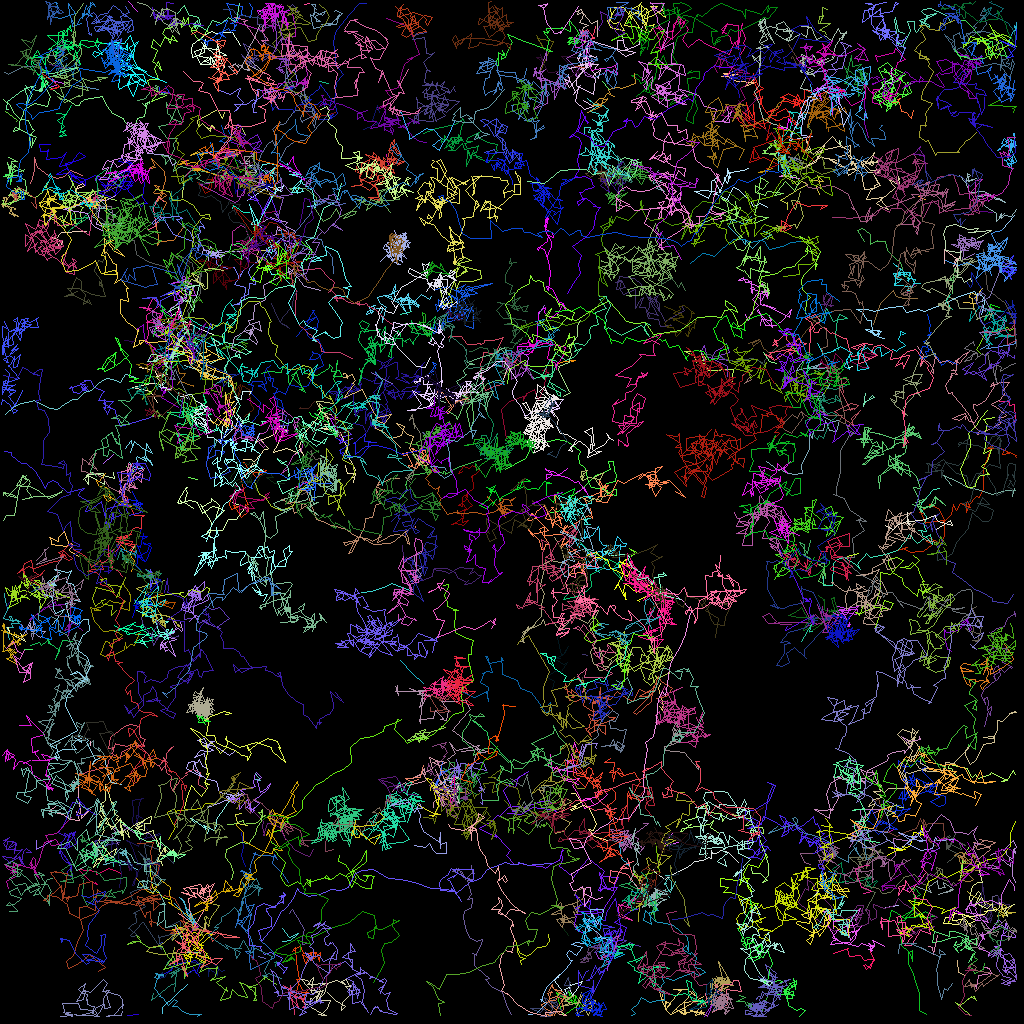

The file beside this chart, header and first rows:
traj_idx, frame, x, y, z
44, 0, 16.33, 47.37, 0.0
67, 0, 38.05, 10.21, 0.0
90, 0, 91.05, 28.45, 0.0
92, 0, 98.21, 28.64, 0.0
99, 0, 125.1, 36.78, 0.0
117, 0, 58.09, 49.58, 0.0
119, 0, 19.17, 51.96, 0.0
211, 0, 18.18, 51.26, 0.0
190, 0, 108.2, 118.9, 0.0
196, 0, 91.24, 25, 0.0
93, 0, 29.5, 30.18, 0.0
93, 1, 30.24, 30.04, 0.0
103, 0, 51.39, 38.88, 0.0
103, 1, 50.04, 39.19, 0.0
128, 0, 24.57, 59.91, 0.0
128, 1, 23.54, 59.58, 0.0
174, 0, 14.09, 108.3, 0.0
174, 1, 14.26, 107.1, 0.0
205, 0, 19.17, 51.96, 0.0
205, 1, 19.31, 51.92, 0.0
301, 1, 86.16, 8.861, 0.0
303, 1, 29.14, 43.1, 0.0
209, 0, 102.2, 74.33, 0.0
209, 1, 103, 74.96, 0.0
209, 2, 103, 74.82, 0.0
306, 1, 94.02, 114.4, 0.0
306, 2, 93.78, 113.2, 0.0
311, 2, 120.4, 108.1, 0.0
312, 2, 120.4, 108.1, 0.0
51, 0, 20.59, 10.75, 0.0
51, 1, 21.12, 11.49, 0.0
51, 2, 19.92, 11.55, 0.0
51, 3, 19.92, 10.86, 0.0
111, 0, 71.32, 45.13, 0.0
111, 1, 71.85, 44.98, 0.0
111, 2, 70.56, 45.13, 0.0
111, 3, 69.78, 45.36, 0.0
157, 0, 9.337, 97, 0.0
157, 1, 9.631, 97.64, 0.0
157, 2, 9.699, 98.06, 0.0
157, 3, 9.724, 97.83, 0.0
1, 0, 41.83, 13.97, 0.0
1, 1, 41.1, 14.28, 0.0
1, 2, 38.89, 14.62, 0.0
1, 3, 37.41, 13.06, 0.0
1, 4, 38.2, 13.06, 0.0
10, 0, 99.02, 15.56, 0.0
10, 1, 98.55, 14.8, 0.0
10, 2, 98.43, 15.87, 0.0
10, 3, 97.18, 15.88, 0.0
10, 4, 98.19, 16.17, 0.0
81, 0, 32.09, 21.17, 0.0
81, 1, 30.75, 20.85, 0.0
81, 2, 28.52, 19.23, 0.0
81, 3, 28.43, 19.75, 0.0
81, 4, 29.01, 18.96, 0.0
94, 0, 32.39, 32.56, 0.0
94, 1, 32.38, 33.15, 0.0
94, 2, 32.05, 31.87, 0.0
94, 3, 32.4, 31.24, 0.0
... 37,003 more rows
